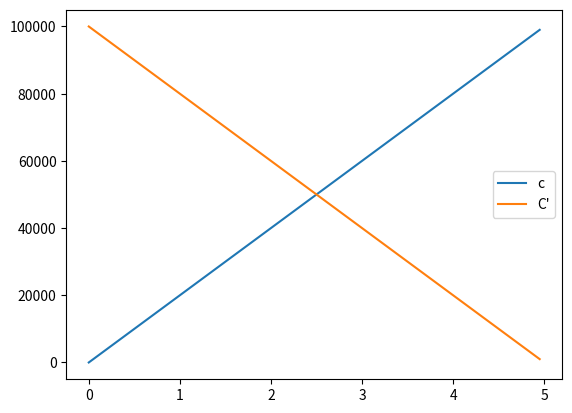

This chart was generated by the following Python code:
#!/usr/bin/env python3
# -*- coding: utf-8 -*-
"""
Created on Tue Mar 15 21:45:09 2022

@author: wst
"""
import numpy as np
import matplotlib.pyplot as plt


def get_C_current_0(C, T, t):
    """Version 0."""
    return C * (1 - t / T)


def get_C_current_1(C, T, t):
    """Version 1."""
    return C -get_c(C, T, t)


def get_c(C, T, t):
    return C / T * t


C = 100000
T = 5

t_list = np.arange(0, T, T / 100)
c_list = [get_c(C, T, t) for t in t_list]
C_current_list = [get_C_current_0(C, T, t) for t in t_list]

plt.plot(t_list, c_list, label="c")
plt.plot(t_list, C_current_list, label="C'")
plt.legend()
